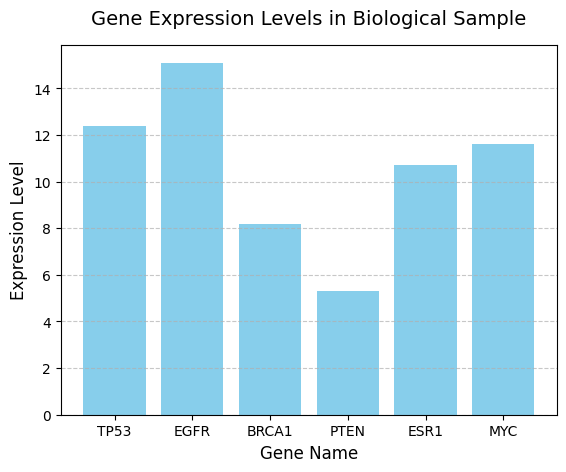

Python code for this plot:
import matplotlib.pyplot as plt

gene_expression = {'TP53': 12.4, 'EGFR': 15.1, 'BRCA1': 8.2, 'PTEN': 5.3, 'ESR1': 10.7}
print(gene_expression)

# Add MYC gene 
gene_expression['MYC'] = 11.6
print(gene_expression)

plt.rcParams['font.sans-serif'] = ['Arial']  # Ensure English display

# Extract data for plotting
genes = list(gene_expression.keys())
expression_levels = list(gene_expression.values())

# Draw bar chart
plt.bar(genes, expression_levels ,color = "skyblue")
    
# Add English labels (meet assignment requirements)
plt.title('Gene Expression Levels in Biological Sample', fontsize=14, pad=15)
plt.xlabel('Gene Name', fontsize=12)
plt.ylabel('Expression Level', fontsize=12)
plt.grid(axis='y', linestyle='--', alpha=0.7)  # Y-axis grid for readability
plt.show()

target_gene = 'EGFR' 
if target_gene in gene_expression:
    print(f"Expression level of {target_gene}: {gene_expression[target_gene]}")
else:
    print(f"Error: Gene {target_gene} does not exist in the dataset!")

total_expression = sum(gene_expression.values())
gene_count = len(gene_expression)
average_expression = total_expression / gene_count

print(f"Total genes: {gene_count} | Average expression level: {average_expression:.2f}")
